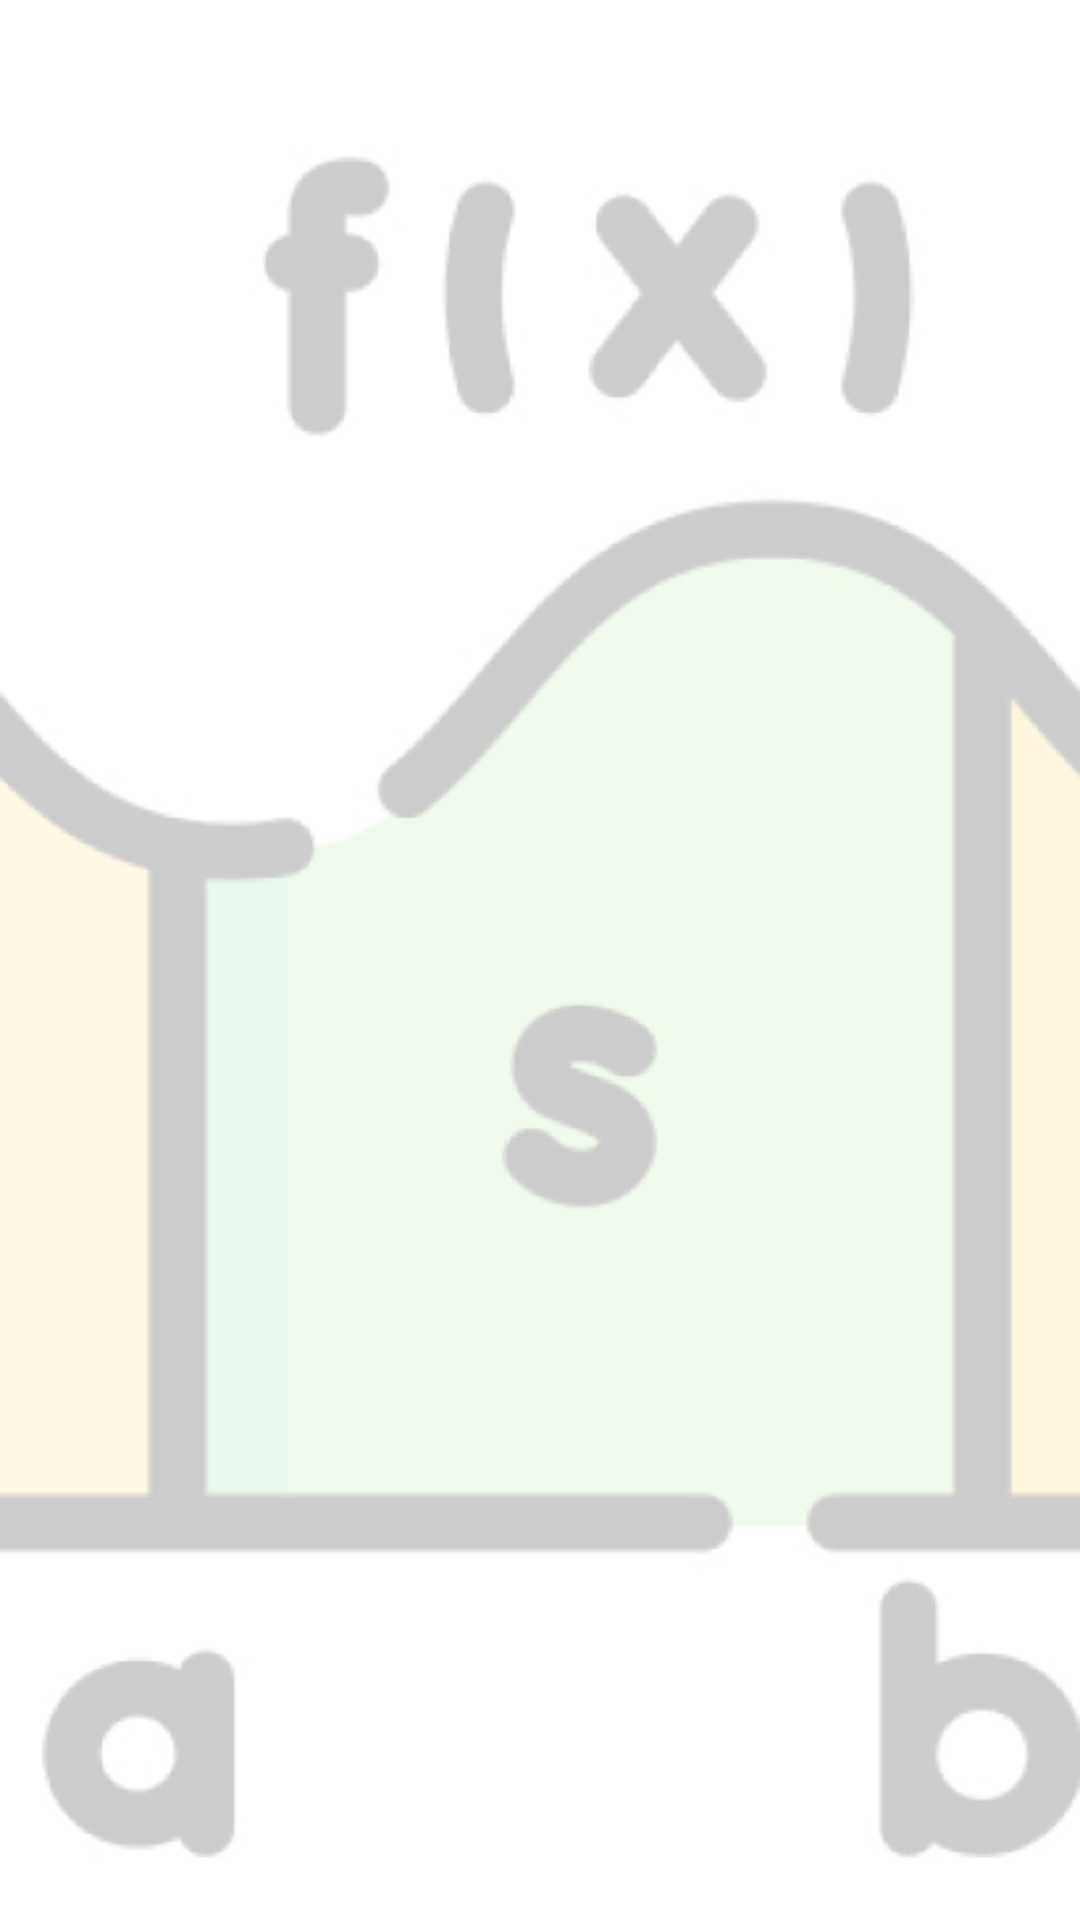

Android layout source for this screen:
<!-- AndroidManifest.xml: application theme AppTheme -->
<!-- res/layout/activity_subtopic.xml -->
<?xml version="1.0" encoding="utf-8"?>
<LinearLayout
    xmlns:android="http://schemas.android.com/apk/res/android"
    xmlns:app="http://schemas.android.com/apk/res-auto"
    xmlns:tools="http://schemas.android.com/tools"
    android:layout_width="match_parent"
    android:background="@drawable/math1"
    android:backgroundTintMode="add"
    android:layout_height="match_parent"
    tools:context=".subtopic"
    android:orientation="vertical">


    <ListView
        android:layout_width="match_parent"
        android:layout_height="wrap_content"
        android:id="@+id/list"
       />
</LinearLayout>
<!-- resources referenced by this layout -->
<resources>
  <!-- drawable math1: jpg bitmap (drawable-xxhdpi, 36747 bytes) -->
  <style name="AppTheme" parent="Theme.AppCompat.Light.NoActionBar">
          
          <item name="colorPrimary">@color/colorPrimary</item>
          <item name="colorPrimaryDark">@color/colorPrimaryDark</item>
          <item name="colorAccent">@color/colorAccent</item>
      </style>
  <color name="colorPrimary">#5B60DA</color>
  <color name="colorPrimaryDark">#3700B3</color>
  <color name="colorAccent">#03DAC5</color>
</resources>
